Labelled photos from "image_samples", an image-classification folder in exmachina100/kumo-material-intelligence. The possible labels are: ceramic, coating, composite, glass, leather, metal, paper, polymer, rubber, stone, synthetic leather, textile, wood.

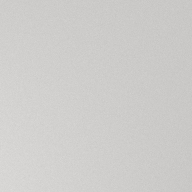
Label: ceramic

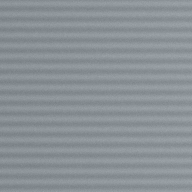
Label: metal

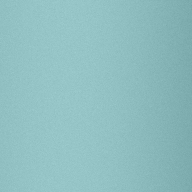
Label: glass

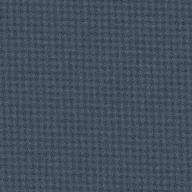
Label: composite

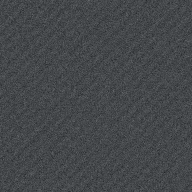
Label: rubber

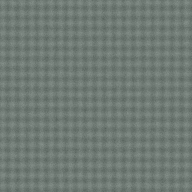
Label: textile
